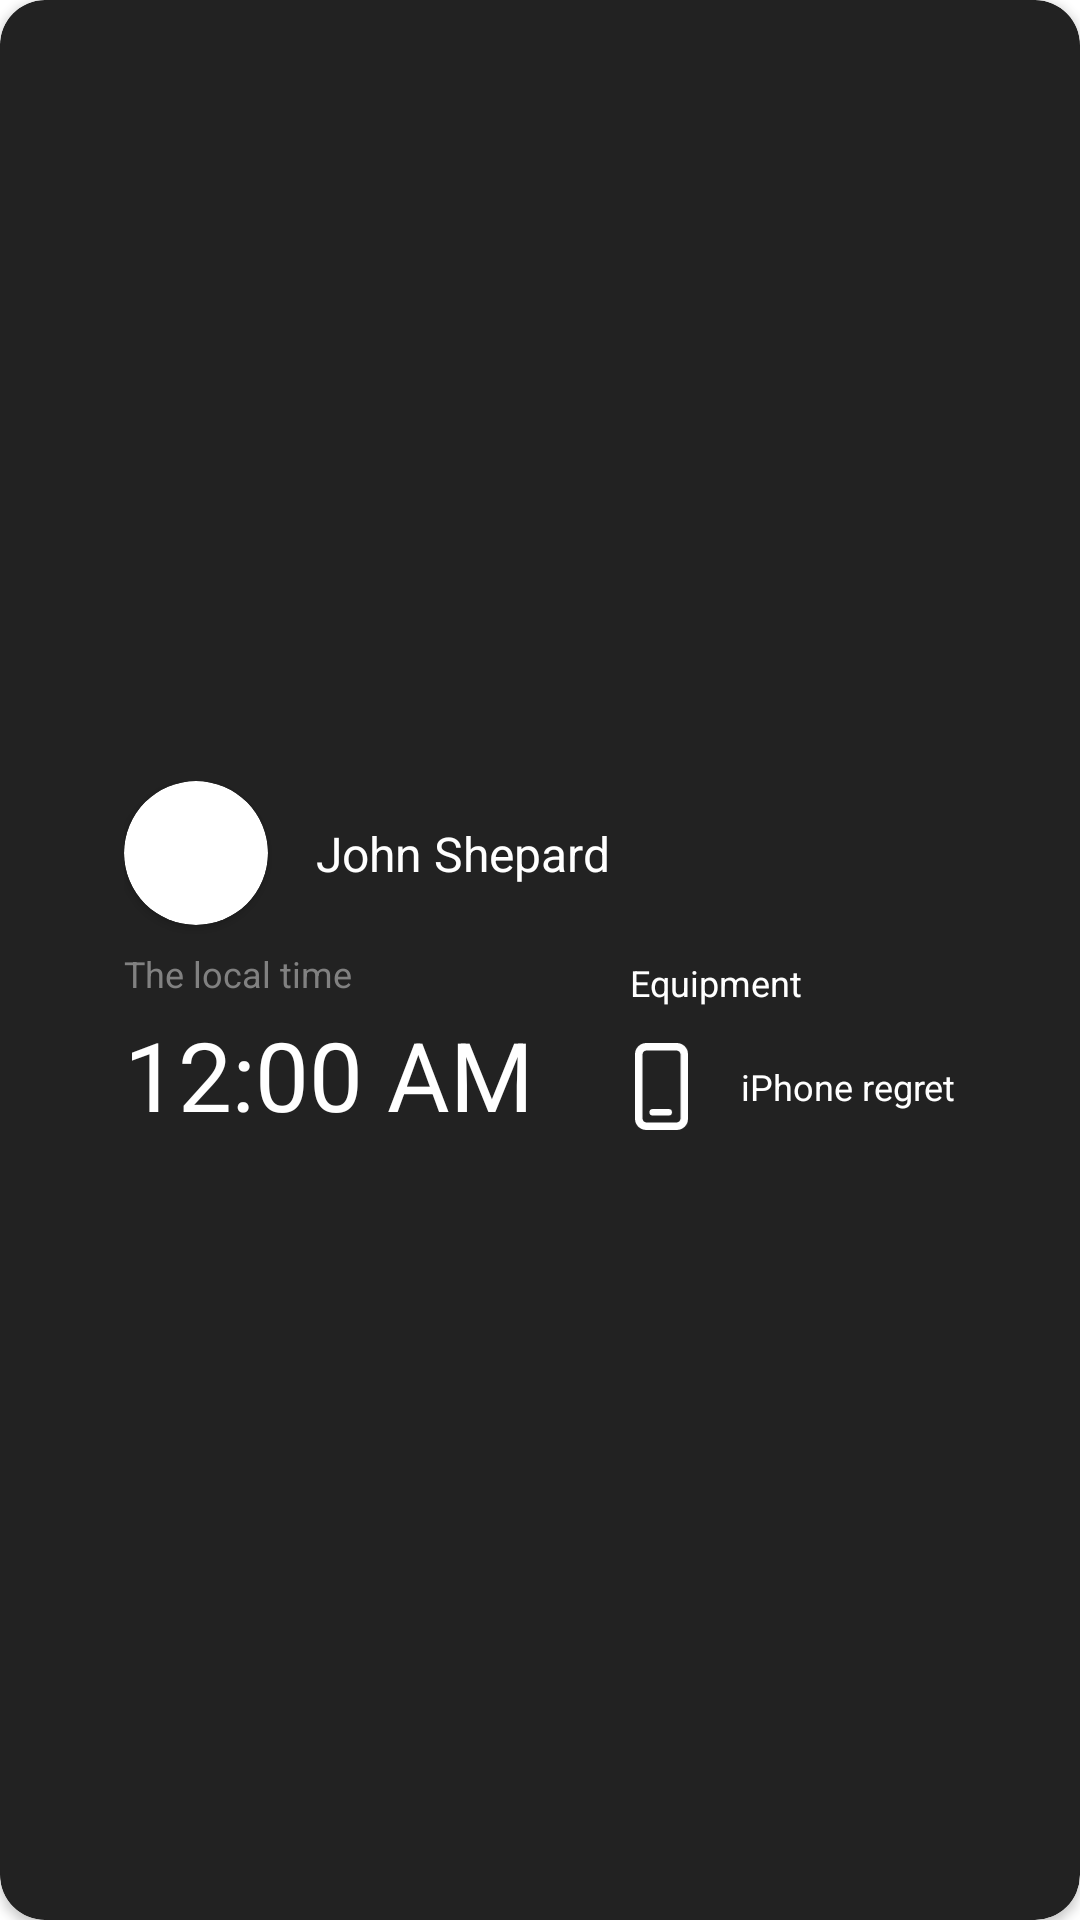

Layout XML and referenced resources for this Android screen:
<!-- AndroidManifest.xml: application theme Theme.EbroApp -->
<!-- res/layout/fragment_user_info.xml -->
<?xml version="1.0" encoding="utf-8"?>
<androidx.constraintlayout.widget.ConstraintLayout xmlns:android="http://schemas.android.com/apk/res/android"
    xmlns:app="http://schemas.android.com/apk/res-auto"
    xmlns:tools="http://schemas.android.com/tools"
    android:layout_width="match_parent"
    android:layout_height="match_parent">

    <androidx.cardview.widget.CardView
        style="@style/StyleCardView"
        android:layout_width="match_parent"
        android:layout_height="0dp"
        app:layout_constraintBottom_toBottomOf="parent"
        app:layout_constraintEnd_toEndOf="parent"
        app:layout_constraintStart_toStartOf="parent"
        app:layout_constraintTop_toTopOf="parent">

        <androidx.constraintlayout.widget.ConstraintLayout
            android:layout_width="match_parent"
            android:layout_height="match_parent">

            <androidx.constraintlayout.widget.ConstraintLayout
                android:id="@+id/cl"
                android:layout_width="wrap_content"
                android:layout_height="wrap_content"
                app:layout_constraintBottom_toBottomOf="parent"
                app:layout_constraintEnd_toEndOf="parent"
                app:layout_constraintStart_toStartOf="parent"
                app:layout_constraintTop_toTopOf="parent">

                <TextView
                    android:layout_width="wrap_content"
                    android:layout_height="wrap_content"
                    android:layout_marginStart="16dp"
                    android:text="@string/john_shepard"
                    android:textColor="@color/white"
                    android:textSize="16sp"
                    app:layout_constraintBottom_toBottomOf="@+id/cv"
                    app:layout_constraintStart_toEndOf="@+id/cv"
                    app:layout_constraintTop_toTopOf="@+id/cv" />

                <androidx.cardview.widget.CardView
                    android:id="@+id/cv"
                    android:layout_width="wrap_content"
                    android:layout_height="wrap_content"
                    app:cardCornerRadius="250dp"
                    app:layout_constraintStart_toStartOf="parent"
                    app:layout_constraintTop_toTopOf="parent">

                    <ImageView
                        android:id="@+id/imgAvatar"
                        android:layout_width="48dp"
                        android:layout_height="48dp"
                        app:srcCompat="@raw/ic_drake" />

                </androidx.cardview.widget.CardView>

                <androidx.constraintlayout.widget.ConstraintLayout
                    android:id="@+id/clTime"
                    android:layout_width="wrap_content"
                    android:layout_height="wrap_content"
                    android:layout_marginTop="8dp"
                    app:layout_constraintStart_toStartOf="@+id/cv"
                    app:layout_constraintTop_toBottomOf="@+id/cv">

                    <TextView
                        android:id="@+id/tvTimeTitle"
                        android:layout_width="wrap_content"
                        android:layout_height="wrap_content"
                        android:text="@string/the_local_time"
                        android:textColor="@color/text_gray"
                        android:textSize="12sp"
                        app:layout_constraintStart_toStartOf="parent"
                        app:layout_constraintTop_toTopOf="parent" />

                    <TextClock
                        android:id="@+id/tvTimer"
                        android:layout_width="wrap_content"
                        android:layout_height="wrap_content"
                        android:layout_marginTop="4dp"
                        android:format12Hour="@null"
                        android:format24Hour="HH:mm"
                        android:textColor="@color/white"
                        android:textSize="32sp"
                        app:layout_constraintBottom_toBottomOf="parent"
                        app:layout_constraintEnd_toEndOf="parent"
                        app:layout_constraintStart_toStartOf="parent"
                        app:layout_constraintTop_toBottomOf="@id/tvTimeTitle"
                        tools:text="00:00" />

                </androidx.constraintlayout.widget.ConstraintLayout>

                <androidx.constraintlayout.widget.ConstraintLayout
                    android:id="@+id/clEquipment"
                    android:layout_width="wrap_content"
                    android:layout_height="wrap_content"
                    android:layout_marginStart="32dp"
                    app:layout_constraintBottom_toBottomOf="@+id/clTime"
                    app:layout_constraintStart_toEndOf="@+id/clTime"
                    app:layout_constraintTop_toTopOf="@+id/clTime">

                    <TextView
                        android:id="@+id/tvEquipmentLabel"
                        android:layout_width="wrap_content"
                        android:layout_height="wrap_content"
                        android:text="@string/equipment"
                        android:textColor="@color/white"
                        android:textSize="12sp"
                        app:layout_constraintStart_toStartOf="parent"
                        app:layout_constraintTop_toTopOf="parent" />

                    <ImageView
                        android:id="@+id/imgEquipment"
                        android:layout_width="21dp"
                        android:layout_height="29dp"
                        android:layout_marginTop="12dp"
                        app:layout_constraintStart_toStartOf="parent"
                        app:layout_constraintTop_toBottomOf="@id/tvEquipmentLabel"
                        app:srcCompat="@drawable/ic_equipment_icon" />

                    <TextView
                        android:id="@+id/tvEquipmentIphone"
                        android:layout_width="wrap_content"
                        android:layout_height="wrap_content"
                        android:layout_marginStart="16dp"
                        android:text="@string/iphone_regret"
                        android:textColor="@color/white"
                        android:textSize="12sp"
                        app:layout_constraintBottom_toBottomOf="@+id/imgEquipment"
                        app:layout_constraintStart_toEndOf="@id/imgEquipment"
                        app:layout_constraintTop_toTopOf="@+id/imgEquipment" />
                </androidx.constraintlayout.widget.ConstraintLayout>

            </androidx.constraintlayout.widget.ConstraintLayout>

        </androidx.constraintlayout.widget.ConstraintLayout>

    </androidx.cardview.widget.CardView>
</androidx.constraintlayout.widget.ConstraintLayout>
<!-- resources referenced by this layout -->
<resources>
  <color name="text_gray">#818181</color>
  <color name="white">#FFFFFFFF</color>
  <!-- drawable ic_equipment_icon (drawable) -->
  <vector xmlns:android="http://schemas.android.com/apk/res/android"
      android:width="33dp"
      android:height="54dp"
      android:viewportWidth="33"
      android:viewportHeight="54">
    <path
        android:pathData="M25.9286,0C29.834,0 33,3.1564 33,7.05V46.95C33,50.8436 29.834,54 25.9286,54H7.0714C3.166,54 0,50.8436 0,46.95L0,7.05C0,3.1564 3.166,0 7.0714,0L25.9286,0ZM25.9286,4.7H7.0714C5.7696,4.7 4.7143,5.7521 4.7143,7.05V46.95C4.7143,48.2479 5.7696,49.3 7.0714,49.3H25.9286C27.2304,49.3 28.2857,48.2479 28.2857,46.95V7.05C28.2857,5.7521 27.2304,4.7 25.9286,4.7Z"
        android:fillColor="#ffffff"
        android:fillType="evenOdd"/>
    <path
        android:pathData="M11,41L21,41A2,2 0,0 1,23 43L23,43A2,2 0,0 1,21 45L11,45A2,2 0,0 1,9 43L9,43A2,2 0,0 1,11 41z"
        android:fillColor="#ffffff"/>
  </vector>
  <string name="equipment">Equipment</string>
  <string name="iphone_regret">iPhone regret</string>
  <string name="john_shepard">John Shepard</string>
  <string name="the_local_time">The local time</string>
  <style name="StyleCardView">
          <item name="cardBackgroundColor">@color/background_card</item>
          <item name="cardCornerRadius">15dp</item>
          <item name="contentPaddingLeft">30dp</item>
          <item name="contentPaddingRight">30dp</item>
          <item name="contentPaddingTop">20dp</item>
          <item name="contentPaddingBottom">20dp</item>
          <item name="android:textColor">@color/black</item>
      </style>
  <style name="Theme.EbroApp" parent="Theme.MaterialComponents.DayNight.NoActionBar">
          
          <item name="colorPrimary">@color/white</item>
          <item name="colorPrimaryVariant">@color/white</item>
          <item name="colorOnPrimary">@color/white</item>
          
          <item name="colorSecondary">@color/white</item>
          <item name="colorSecondaryVariant">@color/white</item>
          <item name="colorOnSecondary">@color/white</item>
          
          <item name="android:statusBarColor" tools:targetApi="l">?attr/colorPrimaryVariant</item>
          
      </style>
  <color name="background_card">#222222</color>
  <color name="black">#FF000000</color>
</resources>
